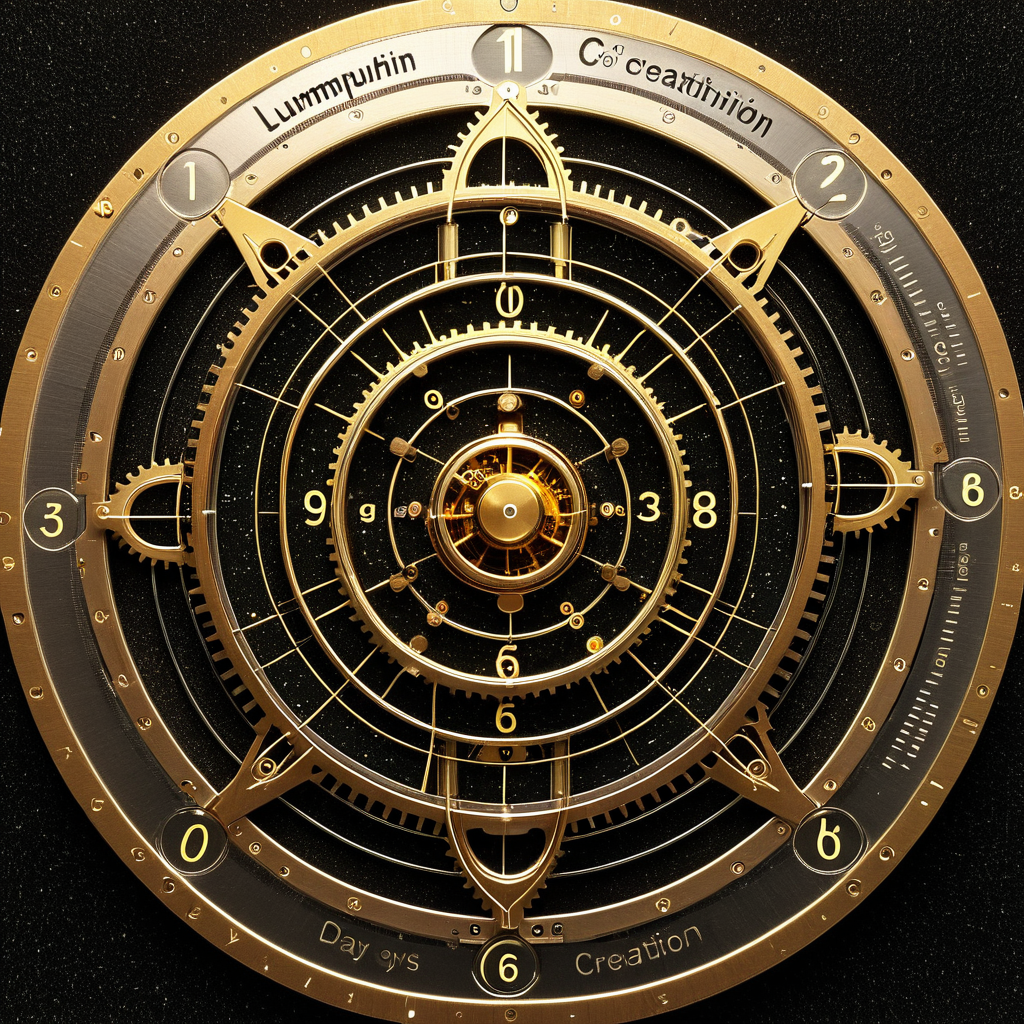
Generation parameters embedded in this image by AUTOMATIC1111 Stable Diffusion web UI or a fork of it (Forge, ...) (PNG 'parameters' text chunk):
6 Days of Creation & Carbon’s Atomic Number (Luminism:1.1) (Steampunk:1.3)
Negative prompt: bad hands, bad feet, bad faces, weird arms and legs, tattoo, statue, picture frame, anime, cartoon
Steps: 30, Sampler: DPM++ 2M, Schedule type: Karras, CFG scale: 7, Seed: 1870882690, Size: 1024x1024, Model hash: 33e58e8668, Model: Juggernaut-XI-byRunDiffusion, Token merging ratio: 0.1, Version: v1.10.1